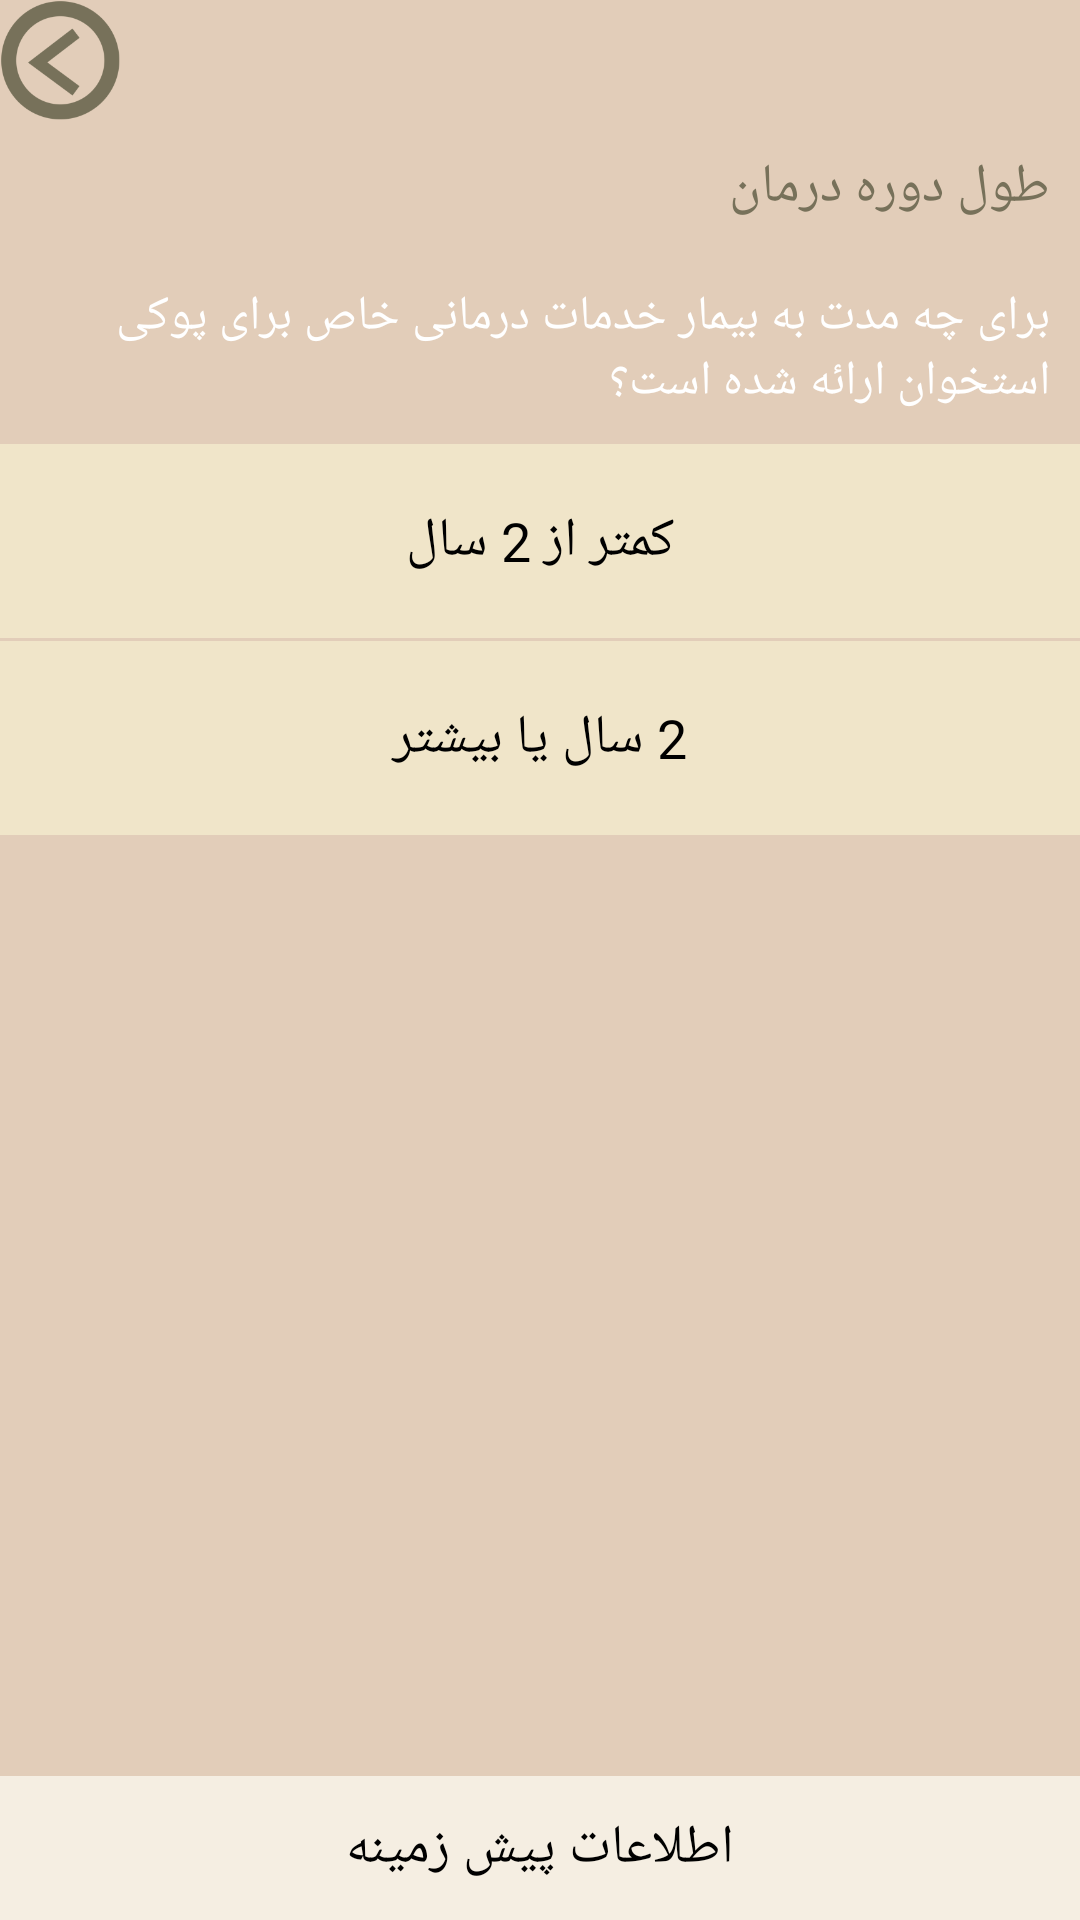

This screen was rendered from an Android layout file. Write that file and the resources it references.
<!-- AndroidManifest.xml: application theme theme -->
<!-- res/layout/diag19.xml -->
<?xml version="1.0" encoding="utf-8"?>
<RelativeLayout xmlns:android="http://schemas.android.com/apk/res/android"

                android:layout_width="match_parent"
                android:layout_height="match_parent"
                style="@style/Diagnosis"
        >

    <LinearLayout
            android:orientation="vertical"
            android:layout_width="fill_parent"
            android:layout_height="fill_parent"
            style="@style/Diagnosis"
            >

        <include
                layout="@layout/diag_header"
                android:layout_height="wrap_content"
                android:layout_width="fill_parent"
                />

        <TextView
                android:layout_width="fill_parent"
                android:layout_height="wrap_content"
                android:id="@+id/diag_title"
                android:text="طول دوره درمان"
                style="@style/Diagnosis.Title"
                />

        <TextView
                android:layout_width="fill_parent"
                android:layout_height="wrap_content"
                android:id="@+id/diag_content"
                android:text="برای چه مدت به بیمار خدمات درمانی خاص برای پوکی استخوان ارائه شده است؟"
                style="@style/Diagnosis.Content"
                />

        <Button
                android:layout_width="fill_parent"
                android:layout_height="wrap_content"
                android:id="@+id/diag_less"
                android:text="کمتر از 2 سال"
                style="@style/Diagnosis.Button"
                />

        <Button
                android:layout_width="fill_parent"
                android:layout_height="wrap_content"
                android:id="@+id/diag_more"
                android:text="2 سال یا بیشتر"
                style="@style/Diagnosis.Button"
                />

    </LinearLayout>

    <LinearLayout
            android:layout_width="fill_parent"
            android:layout_height="wrap_content"
            android:layout_alignParentBottom="true"
            >

        <Button
                android:layout_width="fill_parent"
                android:layout_height="wrap_content"
                android:text="اطلاعات پیش زمینه"
                style="@style/Diagnosis.Information"
                android:id="@+id/diag_info"

                />
    </LinearLayout>
</RelativeLayout>
<!-- res/layout/diag_header.xml (included above) -->
<?xml version="1.0" encoding="utf-8"?>
<LinearLayout xmlns:android="http://schemas.android.com/apk/res/android"
              android:orientation="horizontal"
              android:layout_width="match_parent"
              android:layout_height="match_parent"
        >

    <Button
            android:layout_width="40dp"
            android:layout_height="40dp"
            android:background="@drawable/arrow_left"
            android:id="@+id/diag_header_back"
            android:onClick="onClick"
            />
</LinearLayout>
<!-- resources referenced by this layout -->
<resources>
  <!-- drawable arrow_left: png bitmap (drawable, 9367 bytes) -->
  <style name="Diagnosis">
          <item name="android:background">@color/background</item>
      </style>
  <style name="Diagnosis.Button">
          <item name="android:background">@color/tile_back2</item>
          <item name="android:layout_marginBottom">1dp</item>
          <item name="android:padding">20dp</item>
          <item name="android:onClick">onClick</item>
      </style>
  <style name="Diagnosis.Content">
          <item name="android:textSize">16dp</item>
          <item name="android:textColor">@color/menu_text_color2</item>
          <item name="android:padding">10dp</item>
          <item name="android:gravity">right</item>
      </style>
  <style name="Diagnosis.Information">
          <item name="android:background">@color/tile_back</item>
          <item name="android:onClick">onClick</item>
      </style>
  <style name="Diagnosis.Title">
          <item name="android:textSize">18dp</item>
          <item name="android:textColor">@color/menu_text_color</item>
          <item name="android:padding">10dp</item>
      </style>
  <style name="theme" parent="android:Theme.Holo.Light.NoActionBar">
  
  
      </style>
  <color name="background">#ffe2cdb9</color>
  <color name="tile_back2">#fff0e5c9</color>
  <color name="menu_text_color2">#ffffff</color>
  <color name="tile_back">#fff5eee2</color>
  <color name="menu_text_color">#ff77715a</color>
</resources>
